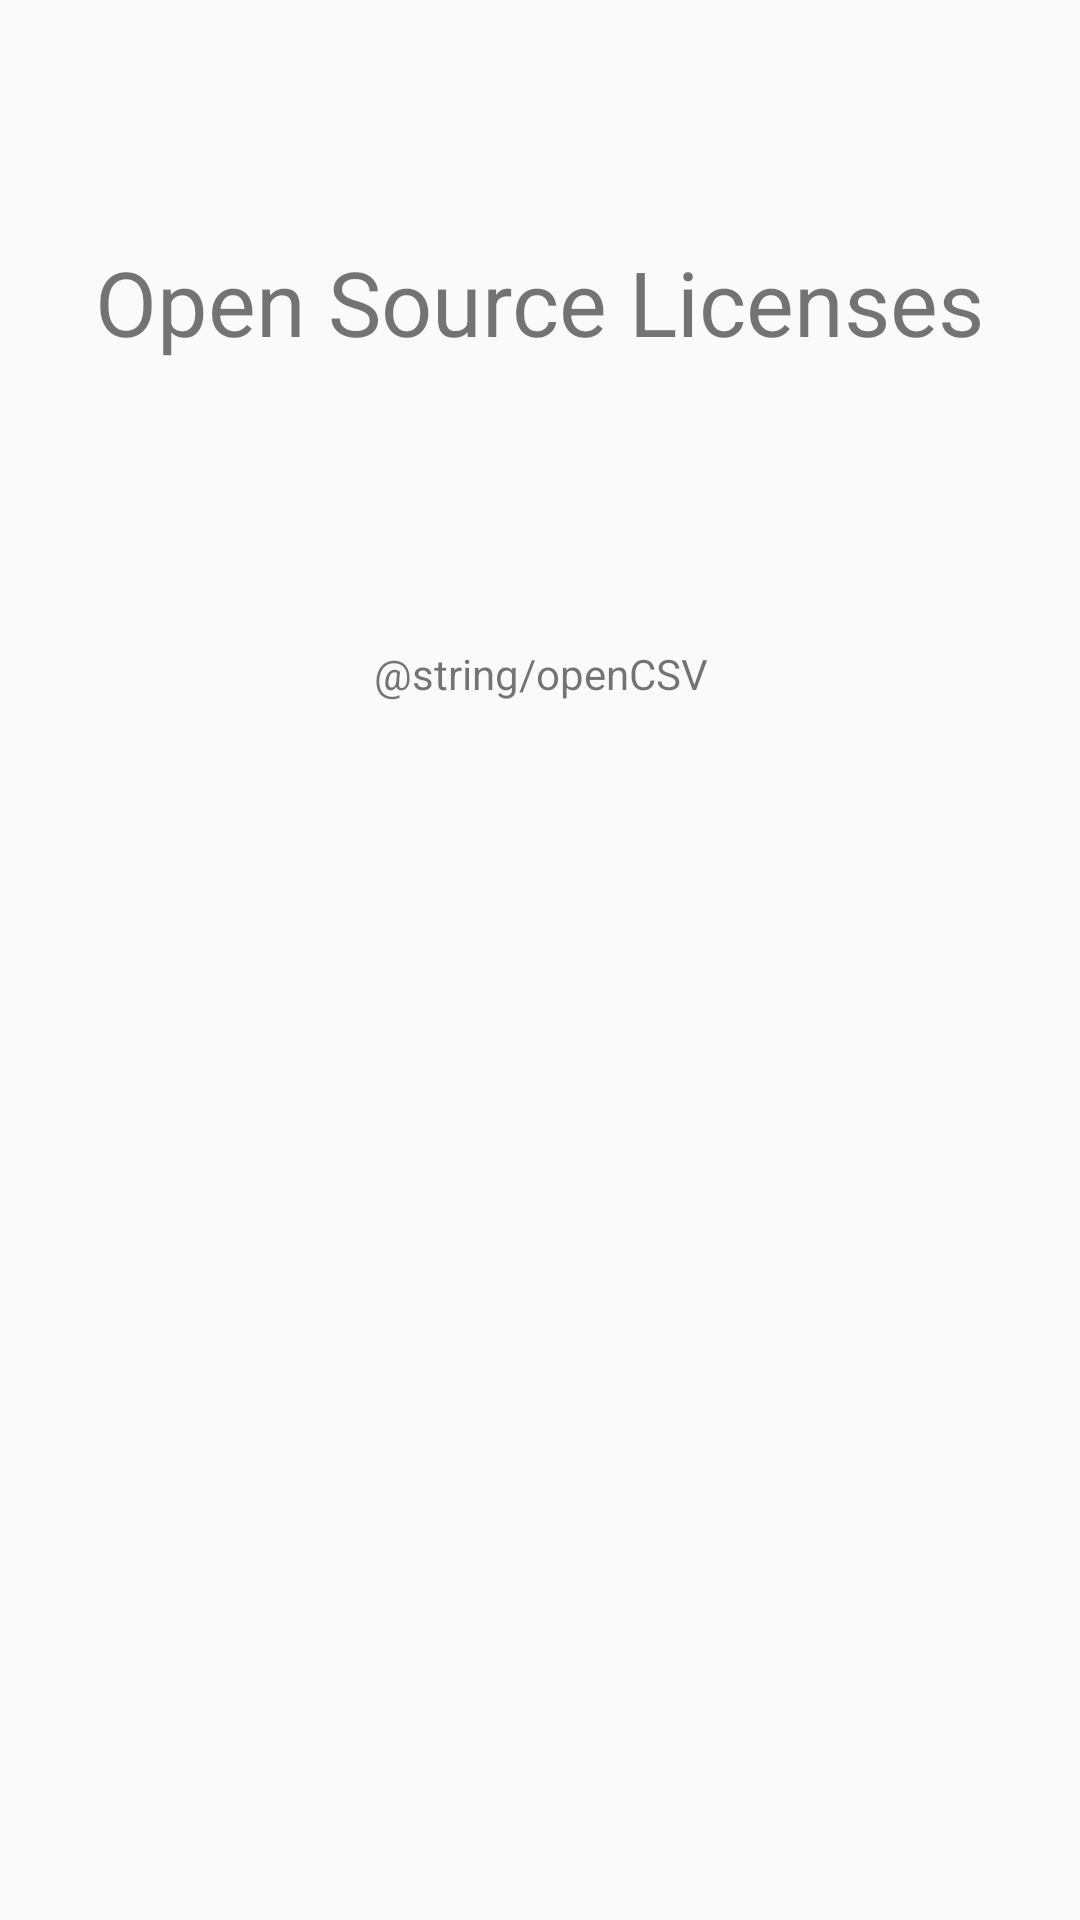

This screen was rendered from an Android layout file. Write that file and the resources it references.
<!-- AndroidManifest.xml: application theme AppTheme -->
<!-- res/layout/activity_about.xml -->
<?xml version="1.0" encoding="utf-8"?>
<android.support.constraint.ConstraintLayout xmlns:android="http://schemas.android.com/apk/res/android"
    xmlns:app="http://schemas.android.com/apk/res-auto"
    xmlns:tools="http://schemas.android.com/tools"
    android:layout_width="match_parent"
    android:layout_height="match_parent"
    tools:context=".AboutActivity">

    <TextView
        android:id="@+id/textView5"
        android:layout_width="wrap_content"
        android:layout_height="wrap_content"
        android:layout_marginBottom="8dp"
        android:layout_marginEnd="8dp"
        android:layout_marginStart="8dp"
        android:layout_marginTop="8dp"
        android:text="Open Source Licenses"
        android:textSize="30sp"
        app:layout_constraintBottom_toBottomOf="parent"
        app:layout_constraintEnd_toEndOf="parent"
        app:layout_constraintStart_toStartOf="parent"
        app:layout_constraintTop_toTopOf="parent"
        app:layout_constraintVertical_bias="0.124" />

    <TextView
        android:id="@+id/openCSV"
        android:layout_width="wrap_content"
        android:layout_height="21dp"
        android:layout_marginBottom="404dp"
        android:layout_marginEnd="8dp"
        android:layout_marginStart="8dp"
        android:text="@string/openCSV"
        app:layout_constraintBottom_toBottomOf="parent"
        app:layout_constraintEnd_toEndOf="parent"
        app:layout_constraintHorizontal_bias="0.501"
        app:layout_constraintStart_toStartOf="parent" />
</android.support.constraint.ConstraintLayout>
<!-- resources referenced by this layout -->
<resources>
  <style name="AppTheme" parent="Theme.AppCompat.Light.DarkActionBar">
          
          <item name="colorPrimary">@color/colorPrimary</item>
          <item name="colorPrimaryDark">@color/colorPrimaryDark</item>
          <item name="colorAccent">@color/colorAccent</item>
      </style>
  <color name="colorPrimary">#3F51B5</color>
  <color name="colorPrimaryDark">#303F9F</color>
  <color name="colorAccent">#FF4081</color>
</resources>
